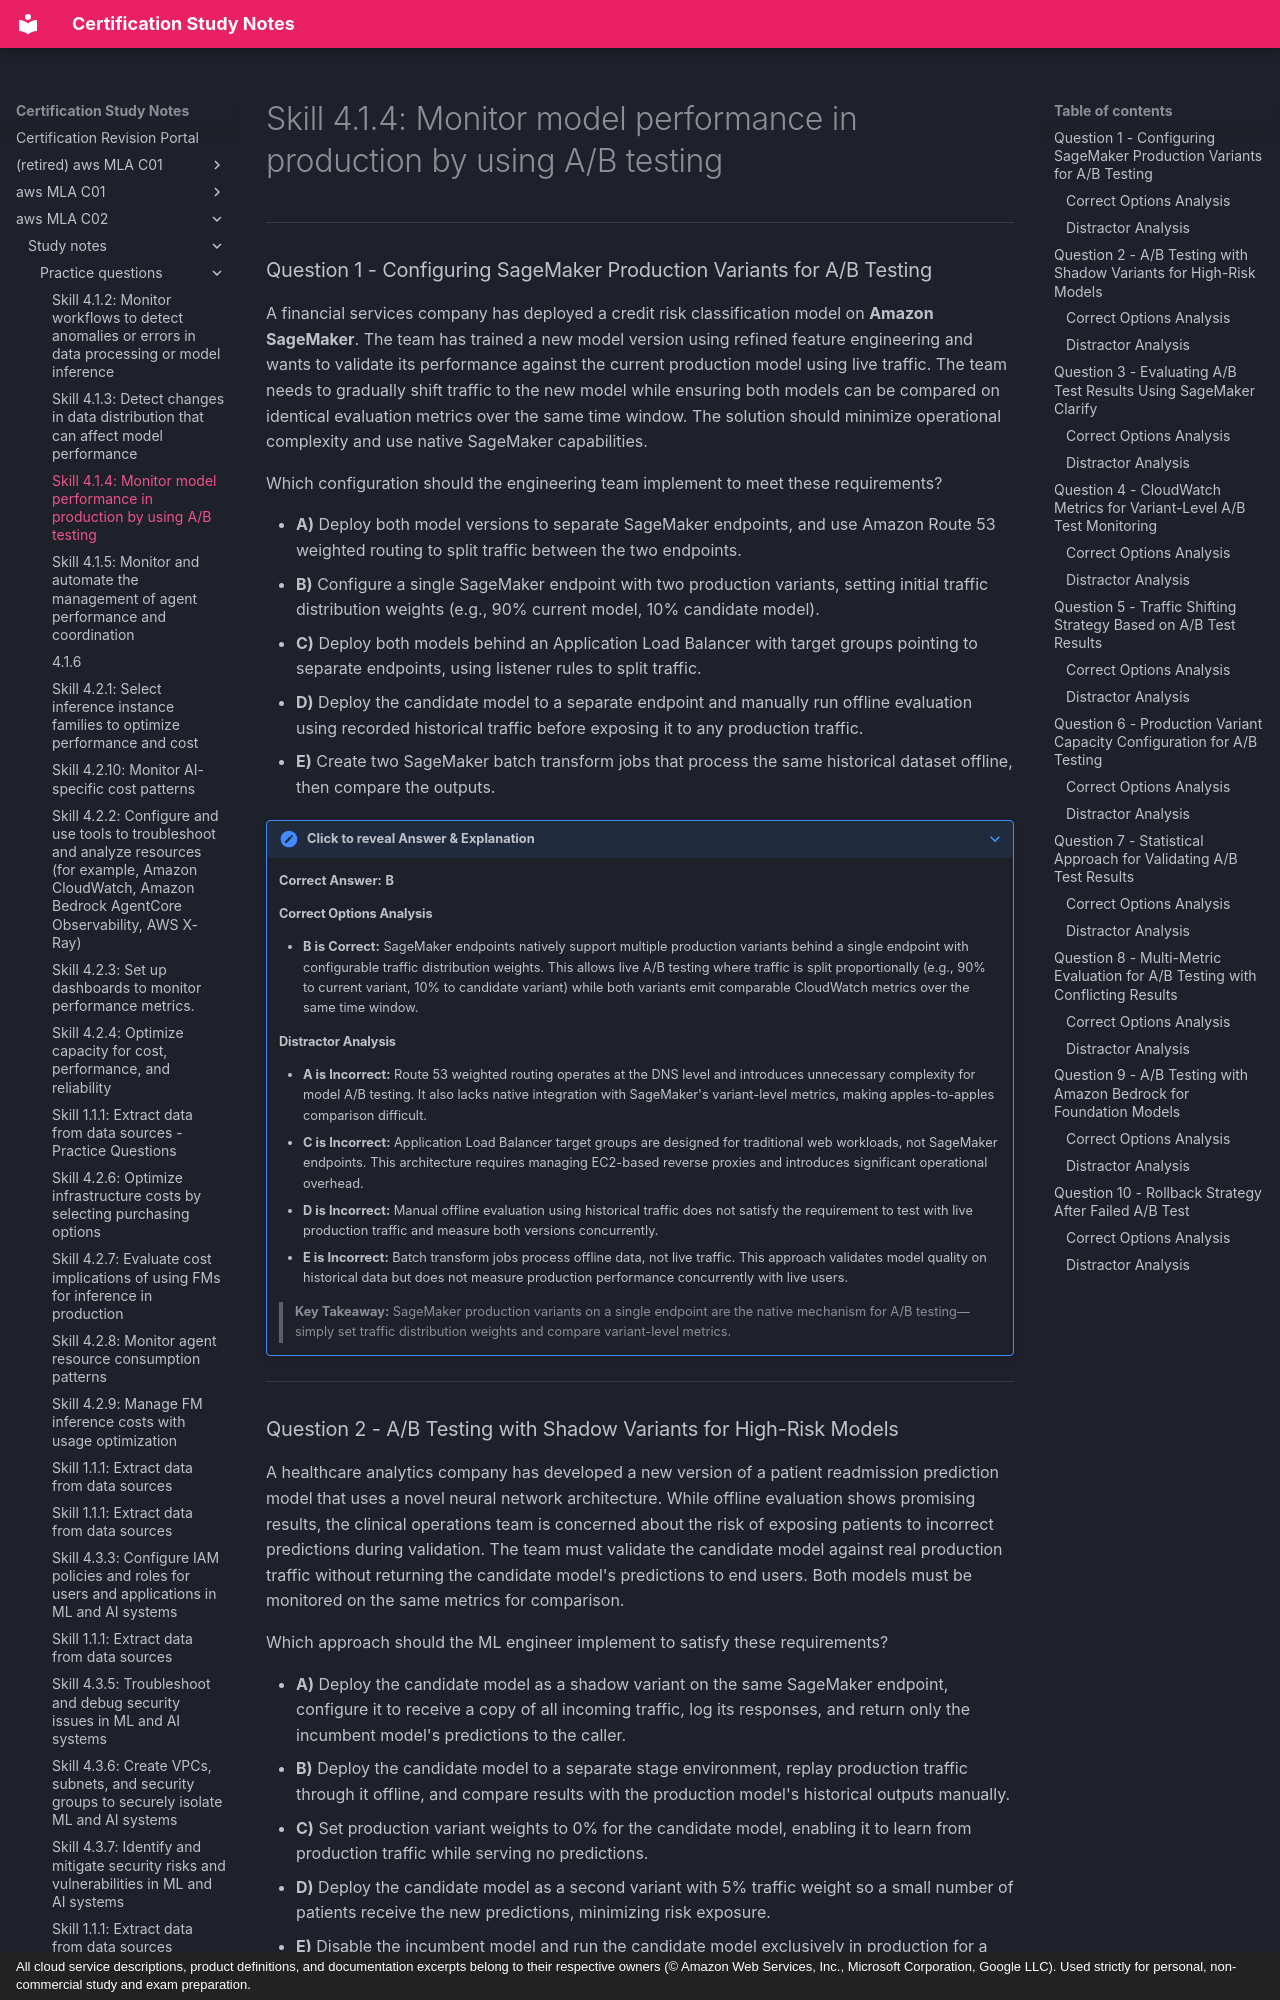

repository: monitus2022/cert_study_notes · page: aws_MLA_C02/study_notes/practice_questions/4.1.4/index.html · generator: mkdocs · copyright: All cloud service descriptions, product definitions, and documentation excerpts belong to their respective owners (© Amazon Web Services, Inc., Microsoft Corporation, Google LLC). Used strictly for personal, non-commercial study and exam preparation.

# Skill 4.1.4: Monitor model performance in production by using A/B testing

---

### Question 1 - Configuring SageMaker Production Variants for A/B Testing

A financial services company has deployed a credit risk classification model on **Amazon SageMaker**. The team has trained a new model version using refined feature engineering and wants to validate its performance against the current production model using live traffic. The team needs to gradually shift traffic to the new model while ensuring both models can be compared on identical evaluation metrics over the same time window. The solution should minimize operational complexity and use native SageMaker capabilities.

Which configuration should the engineering team implement to meet these requirements?

* **A)** Deploy both model versions to separate SageMaker endpoints, and use Amazon Route 53 weighted routing to split traffic between the two endpoints.
* **B)** Configure a single SageMaker endpoint with two production variants, setting initial traffic distribution weights (e.g., 90% current model, 10% candidate model).
* **C)** Deploy both models behind an Application Load Balancer with target groups pointing to separate endpoints, using listener rules to split traffic.
* **D)** Deploy the candidate model to a separate endpoint and manually run offline evaluation using recorded historical traffic before exposing it to any production traffic.
* **E)** Create two SageMaker batch transform jobs that process the same historical dataset offline, then compare the outputs.

??? note "Click to reveal Answer & Explanation"
    **Correct Answer:** **B**

    #### Correct Options Analysis
    * **B is Correct:** SageMaker endpoints natively support multiple production variants behind a single endpoint with configurable traffic distribution weights. This allows live A/B testing where traffic is split proportionally (e.g., 90% to current variant, 10% to candidate variant) while both variants emit comparable CloudWatch metrics over the same time window.

    #### Distractor Analysis
    * **A is Incorrect:** Route 53 weighted routing operates at the DNS level and introduces unnecessary complexity for model A/B testing. It also lacks native integration with SageMaker's variant-level metrics, making apples-to-apples comparison difficult.
    * **C is Incorrect:** Application Load Balancer target groups are designed for traditional web workloads, not SageMaker endpoints. This architecture requires managing EC2-based reverse proxies and introduces significant operational overhead.
    * **D is Incorrect:** Manual offline evaluation using historical traffic does not satisfy the requirement to test with live production traffic and measure both versions concurrently.
    * **E is Incorrect:** Batch transform jobs process offline data, not live traffic. This approach validates model quality on historical data but does not measure production performance concurrently with live users.

    > **Key Takeaway:** SageMaker production variants on a single endpoint are the native mechanism for A/B testing—simply set traffic distribution weights and compare variant-level metrics.

---
